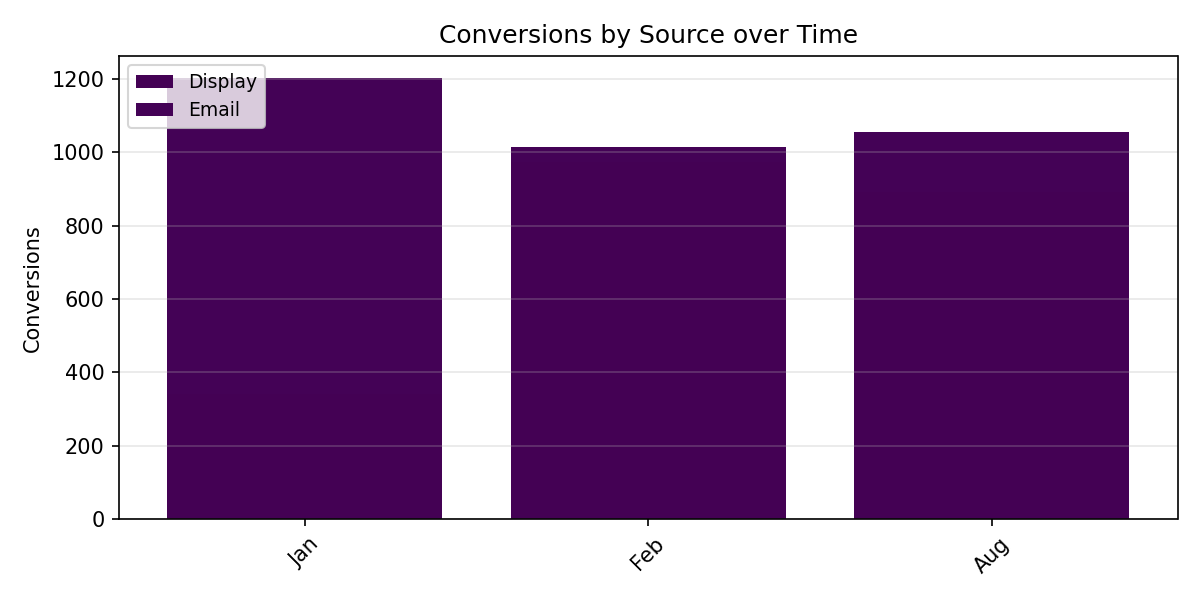

Values plotted in this chart, from the file beside it:
Period, Display, Email, Total
Jan, 341.0, 861.0, 1202
Feb, 973.0, 41.0, 1014
Aug, 892.0, 163.0, 1055
